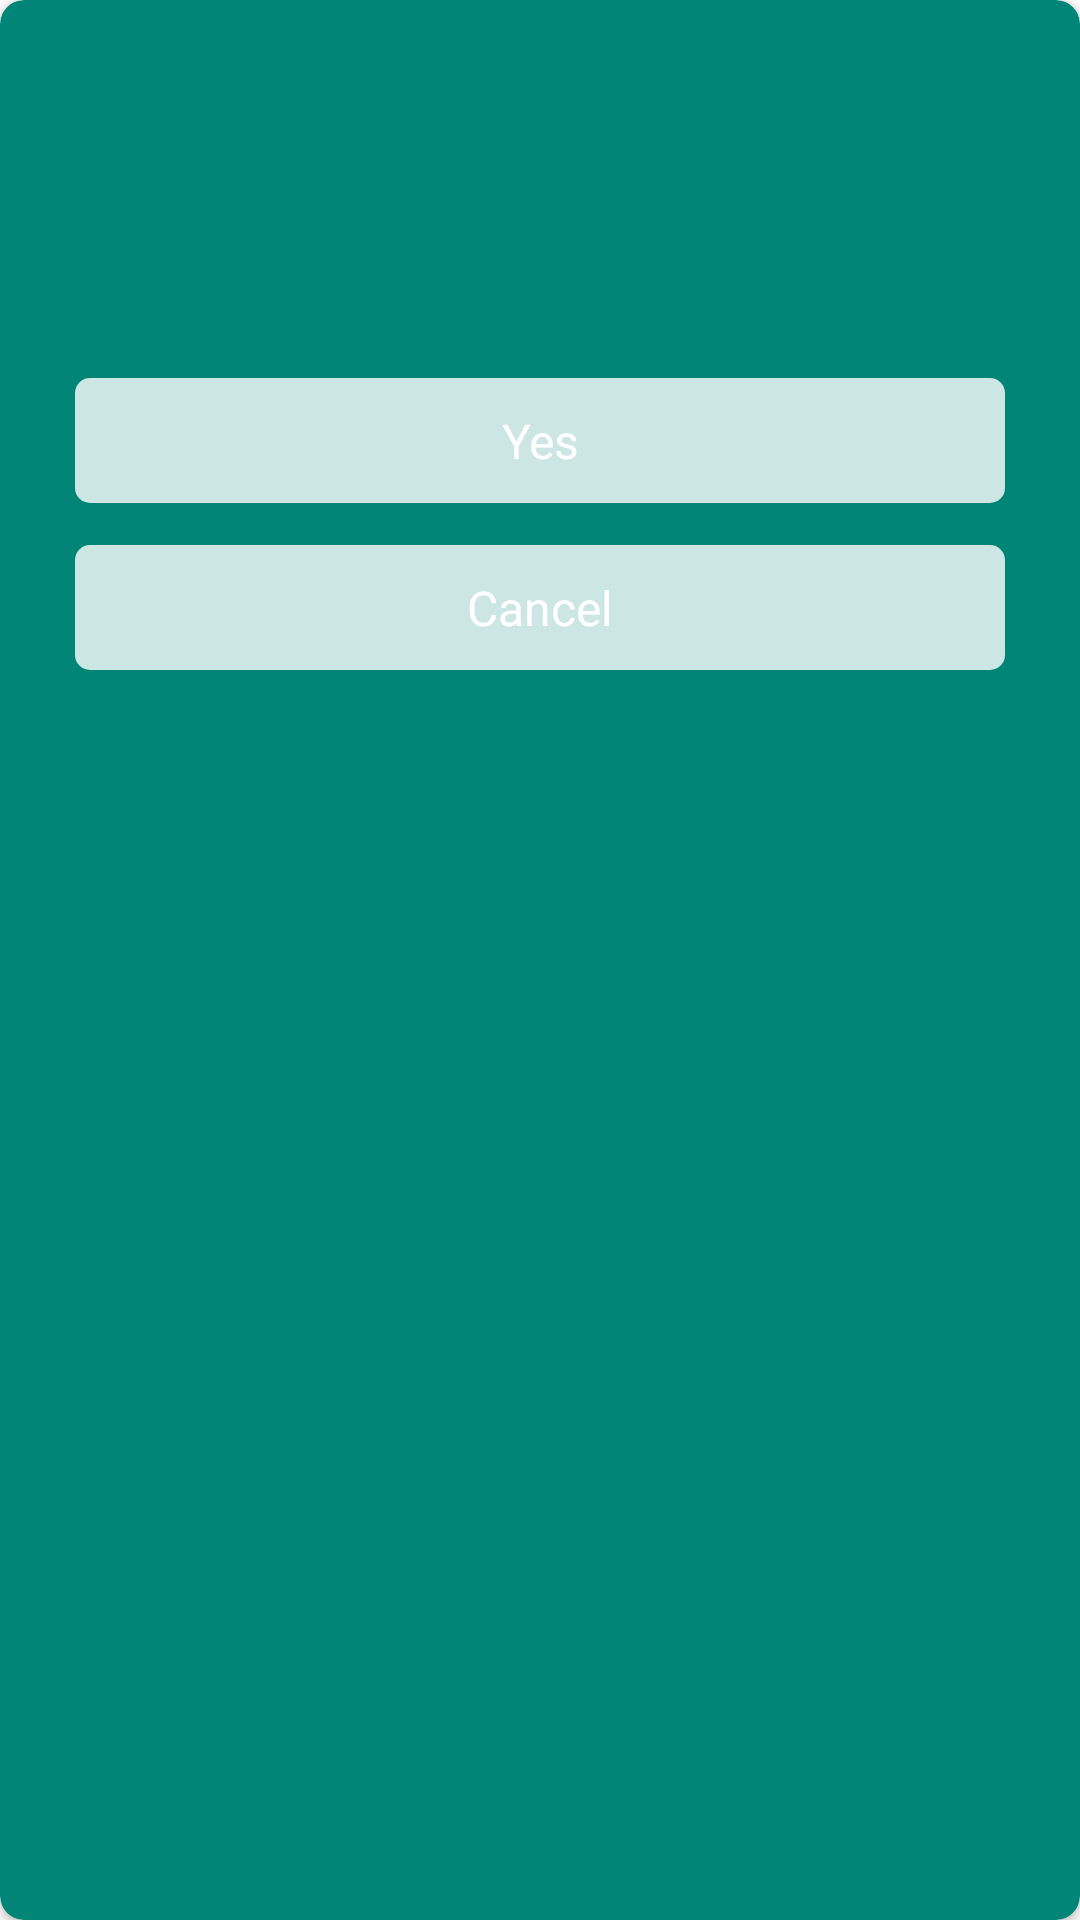

Here is an Android app screen rendered from its layout file. Give the layout XML and the strings, colors and styles it references.
<!-- AndroidManifest.xml: application theme AppTheme -->
<!-- res/layout/dialog_confirm.xml -->
<?xml version="1.0" encoding="utf-8"?>
<layout xmlns:android="http://schemas.android.com/apk/res/android"
    xmlns:app="http://schemas.android.com/apk/res-auto">

    <data>
        <variable
            name="viewModel"
            type="com.nhapt.base.view_model.ConfirmDialogViewModel" />
    </data>

    <androidx.cardview.widget.CardView
        android:layout_width="match_parent"
        android:layout_height="wrap_content"
        android:layout_centerInParent="true"
        android:layout_gravity="center"
        android:layout_margin="@dimen/big_margin"
        app:cardBackgroundColor="@color/colorPrimary"
        app:cardCornerRadius="@dimen/normal_radius">

        <androidx.constraintlayout.widget.ConstraintLayout
            android:layout_width="match_parent"
            android:layout_height="wrap_content"
            android:padding="@dimen/big_margin">

            <TextView
                android:id="@+id/lb_title"
                android:layout_width="wrap_content"
                android:layout_height="wrap_content"
                android:textAllCaps="true"
                android:textSize="@dimen/text_size_big"
                app:layout_constraintLeft_toLeftOf="parent"
                app:layout_constraintRight_toRightOf="parent"
                app:layout_constraintTop_toTopOf="parent" />

            <TextView
                android:id="@+id/lb_desc"
                android:layout_width="match_parent"
                android:layout_height="wrap_content"
                android:layout_margin="@dimen/big_margin"
                android:gravity="center"
                app:layout_constraintTop_toBottomOf="@id/lb_title" />

            <Button
                android:id="@+id/btn_yes"
                android:layout_width="match_parent"
                android:layout_height="wrap_content"
                android:layout_marginTop="@dimen/big_margin"
                android:background="@drawable/bg_white_transfer"
                android:gravity="center"
                android:onClick="@{()->viewModel.onYesClick()}"
                android:padding="@dimen/small_margin"
                android:text="@string/yes"
                app:layout_constraintLeft_toLeftOf="parent"
                app:layout_constraintRight_toRightOf="parent"
                app:layout_constraintTop_toBottomOf="@id/lb_desc" />

            <Button
                android:id="@+id/btn_cancel"
                android:layout_width="match_parent"
                android:layout_height="wrap_content"
                android:layout_marginTop="@dimen/default_margin"
                android:background="@drawable/bg_white_transfer"
                android:gravity="center"
                android:onClick="@{()->viewModel.onCancelClick()}"
                android:padding="@dimen/small_margin"
                android:text="@string/cancel"
                app:layout_constraintLeft_toLeftOf="parent"
                app:layout_constraintRight_toRightOf="parent"
                app:layout_constraintTop_toBottomOf="@id/btn_yes" />

        </androidx.constraintlayout.widget.ConstraintLayout>

    </androidx.cardview.widget.CardView>
</layout>
<!-- resources referenced by this layout -->
<resources>
  <color name="colorPrimary">#008577</color>
  <dimen name="big_margin">25dp</dimen>
  <dimen name="default_margin">14dp</dimen>
  <dimen name="normal_radius">8dp</dimen>
  <dimen name="small_margin">10dp</dimen>
  <dimen name="text_size_big">22sp</dimen>
  <!-- drawable bg_white_transfer (drawable) -->
  <?xml version="1.0" encoding="utf-8"?>
  <selector xmlns:android="http://schemas.android.com/apk/res/android">
  
      <item android:state_pressed="true">
          <shape>
              <solid android:color="#80FFFFFF" />
              <corners android:radius="@dimen/small_radius" />
          </shape>
      </item>
  
      <item>
          <shape>
              <solid android:color="#CCFFFFFF" />
              <corners android:radius="@dimen/small_radius" />
          </shape>
      </item>
  </selector>
  <string name="cancel">Cancel</string>
  <string name="yes">Yes</string>
  <style name="AppTheme" parent="Theme.AppCompat.Light.NoActionBar">
          
          <item name="colorPrimary">@color/colorPrimary</item>
          <item name="colorPrimaryDark">@color/colorPrimaryDark</item>
          <item name="colorAccent">@color/colorAccent</item>
          <item name="android:windowDisablePreview">true</item>
          <item name="android:windowLightStatusBar" tools:targetApi="23">false</item>
          <item name="android:buttonStyle">@style/TextDefault</item>
          <item name="android:windowBackground">@android:color/white</item>
          <item name="android:textAppearance">@style/TextDefault</item>
          <item name="android:editTextColor">@android:color/white</item>
          <item name="android:textColor">@android:color/white</item>
          <item name="android:textColorHint">@color/hint_color</item>
          <item name="android:textViewStyle">@style/TextDefault</item>
          <item name="android:textSize">@dimen/text_size_default</item>
          <item name="android:radioButtonStyle">@style/RadioButtonDefault</item>
          <item name="android:checkboxStyle">@style/RadioButtonDefault</item>
      </style>
  <dimen name="small_radius">5dp</dimen>
  <color name="colorPrimaryDark">#00574B</color>
  <color name="colorAccent">#D81B60</color>
  <style name="TextDefault">
          <item name="android:textSize">@dimen/text_size_default</item>
          <item name="android:textAllCaps">false</item>
          <item name="fontPath">san.ttf</item>
          <item name="android:textColor">@android:color/white</item>
      </style>
  <color name="hint_color">#5c627b</color>
  <dimen name="text_size_default">16sp</dimen>
  <style name="RadioButtonDefault" parent="Widget.AppCompat.CompoundButton.CheckBox">
          <item name="android:textSize">@dimen/text_size_default</item>
          <item name="android:paddingLeft">@dimen/tiny_margin</item>
          <item name="android:textColor">@android:color/white</item>
          <item name="android:drawablePadding">@dimen/tiny_margin</item>
      </style>
  <dimen name="tiny_margin">8dp</dimen>
</resources>
